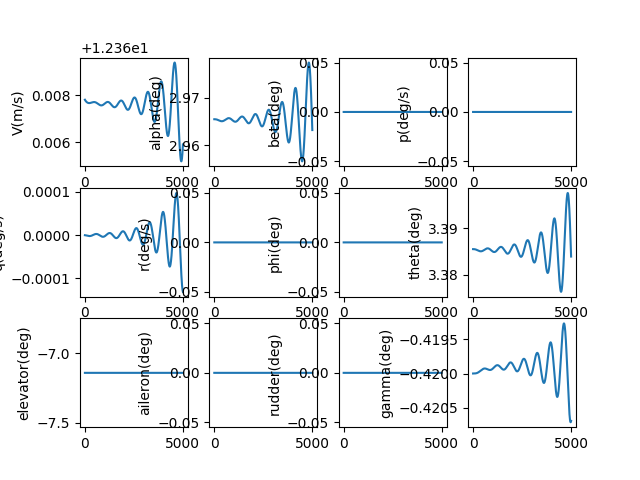

Values plotted in this chart, from the file beside it:
, V(m/s), alpha(deg), beta(deg), p(deg/s), q(deg/s), r(deg/s), phi(deg), theta(deg), elevator(deg), aileron(deg), rudder(deg), gamma(deg), pb, qc, rb, CD_act, CL_act, Cm_act, CY_act, Cr_act, Cn_act
1.0, 12.37, 2.966, 0.0, 0.0, -2.3322714328315896e-09, 0.0, 0.0, 3.386, -7.141, 0.0, 0.0, -0.42, 0.0, -6.496442774045428e-09, 0.0, 0.0395, -0.002046, 0.1064, 0.0, 0.0, 0.0
2.0, 12.37, 2.966, 0.0, 0.0, -4.860157232397458e-09, 0.0, 0.0, 3.386, -7.141, 0.0, 0.0, -0.42, 0.0, -1.3537762659440809e-08, 0.0, 0.0395, -0.002046, 0.1064, 0.0, 0.0, 0.0
3.0, 12.37, 2.966, 0.0, 0.0, -7.581795687785473e-09, 0.0, 0.0, 3.386, -7.141, 0.0, 0.0, -0.42, 0.0, -2.1118774116357802e-08, 0.0, 0.0395, -0.002046, 0.1064, 0.0, 0.0, 0.0
4.0, 12.37, 2.966, 0.0, 0.0, -1.0495324377002294e-08, 0.0, 0.0, 3.386, -7.141, 0.0, 0.0, -0.42, 0.0, -2.9234289619222147e-08, 0.0, 0.0395, -0.002046, 0.1064, 0.0, 0.0, 0.0
5.0, 12.37, 2.966, 0.0, 0.0, -1.3598880142409138e-08, 0.0, 0.0, 3.386, -7.141, 0.0, 0.0, -0.42, 0.0, -3.787911958836068e-08, 0.0, 0.0395, -0.002046, 0.1064, 0.0, 0.0, 0.0
6.0, 12.37, 2.966, 0.0, 0.0, -1.6890599067504297e-08, 0.0, 0.0, 3.386, -7.141, 0.0, 0.0, -0.42, 0.0, -4.7048072325398475e-08, 0.0, 0.0395, -0.002046, 0.1064, 0.0, 0.0, 0.0
7.0, 12.37, 2.966, 0.0, 0.0, -2.036861645494932e-08, 0.0, 0.0, 3.386, -7.141, 0.0, 0.0, -0.42, 0.0, -5.673595395211912e-08, 0.0, 0.0395, -0.002046, 0.1064, 0.0, 0.0, 0.0
8.0, 12.37, 2.966, 0.0, 0.0, -2.4031066807854828e-08, 0.0, 0.0, 3.386, -7.141, 0.0, 0.0, -0.42, 0.0, -6.693756835840339e-08, 0.0, 0.0395, -0.002046, 0.1064, 0.0, 0.0, 0.0
9.0, 12.37, 2.966, 0.0, 0.0, -2.7876083812216403e-08, 0.0, 0.0, 3.386, -7.141, 0.0, 0.0, -0.42, 0.0, -7.764771715337036e-08, 0.0, 0.0395, -0.002046, 0.1064, 0.0, 0.0, 0.0
10.0, 12.37, 2.966, 0.0, 0.0, -3.190180031911115e-08, 0.0, 0.0, 3.386, -7.141, 0.0, 0.0, -0.42, 0.0, -8.88611996158509e-08, 0.0, 0.0395, -0.002046, 0.1064, 0.0, 0.0, 0.0
11.0, 12.37, 2.966, 0.0, 0.0, -3.610634833172597e-08, 0.0, 0.0, 3.386, -7.141, 0.0, 0.0, -0.42, 0.0, -1.005728126583186e-07, 0.0, 0.0395, -0.002046, 0.1064, 0.0, 0.0, 0.0
12.0, 12.37, 2.966, 0.0, 0.0, -4.04878589924897e-08, 0.0, 0.0, 3.386, -7.141, 0.0, 0.0, -0.42, 0.0, -1.1277735079110906e-07, 0.0, 0.0395, -0.002046, 0.1064, 0.0, 0.0, 0.0
13.0, 12.37, 2.966, 0.0, 0.0, -4.504446257182071e-08, 0.0, 0.0, 3.386, -7.141, 0.0, 0.0, -0.42, 0.0, -1.2546960609113796e-07, 0.0, 0.0395, -0.002046, 0.1064, 0.0, 0.0, 0.0
14.0, 12.37, 2.966, 0.0, 0.0, -4.977428845834806e-08, 0.0, 0.0, 3.386, -7.141, 0.0, 0.0, -0.42, 0.0, -1.3864436817472298e-07, 0.0, 0.0395, -0.002046, 0.1064, 0.0, 0.0, 0.0
15.0, 12.37, 2.966, 0.0, 0.0, -5.46754651521502e-08, 0.0, 0.0, 3.386, -7.141, 0.0, 0.0, -0.42, 0.0, -1.5229642417880948e-07, 0.0, 0.0395, -0.002046, 0.1064, 0.0, 0.0, 0.0
16.0, 12.37, 2.966, 0.0, 0.0, -5.97461202584853e-08, 0.0, 0.0, 3.386, -7.141, 0.0, 0.0, -0.42, 0.0, -1.6642055874356535e-07, 0.0, 0.0395, -0.002046, 0.1064, 0.0, 0.0, 0.0
17.0, 12.37, 2.966, 0.0, 0.0, -6.49843804829884e-08, 0.0, 0.0, 3.386, -7.141, 0.0, 0.0, -0.42, 0.0, -1.8101155399906046e-07, 0.0, 0.0395, -0.002046, 0.1064, 0.0, 0.0, 0.0
18.0, 12.37, 2.966, 0.0, 0.0, -7.038837162892456e-08, 0.0, 0.0, 3.386, -7.141, 0.0, 0.0, -0.42, 0.0, -1.9606418955767185e-07, 0.0, 0.0395, -0.002046, 0.1064, 0.0, 0.0, 0.0
19.0, 12.37, 2.966, 0.0, 0.0, -7.59562185974187e-08, 0.0, 0.0, 3.386, -7.141, 0.0, 0.0, -0.42, 0.0, -2.115732425147803e-07, 0.0, 0.0395, -0.002046, 0.1064, 0.0, 0.0, 0.0
20.0, 12.37, 2.966, 0.0, 0.0, -8.168604538584743e-08, 0.0, 0.0, 3.386, -7.141, 0.0, 0.0, -0.42, 0.0, -2.2753348744434565e-07, 0.0, 0.0395, -0.002046, 0.1064, 0.0, 0.0, 0.0
21.0, 12.37, 2.966, 0.0, 0.0, -8.757597509234421e-08, 0.0, 0.0, 3.386, -7.141, 0.0, 0.0, -0.42, 0.0, -2.4393969641151016e-07, 0.0, 0.0395, -0.002046, 0.1064, 0.0, 0.0, 0.0
22.0, 12.37, 2.966, 0.0, 0.0, -9.362412991693112e-08, 0.0, 0.0, 3.386, -7.141, 0.0, 0.0, -0.42, 0.0, -2.6078663897580464e-07, 0.0, 0.0395, -0.002046, 0.1064, 0.0, 0.0, 0.0
23.0, 12.37, 2.966, 0.0, 0.0, -9.982863116922804e-08, 0.0, 0.0, 3.386, -7.141, 0.0, 0.0, -0.42, 0.0, -2.780690822126747e-07, 0.0, 0.0395, -0.002046, 0.1064, 0.0, 0.0, 0.0
24.0, 12.37, 2.966, 0.0, 0.0, -1.0618759927375276e-07, 0.0, 0.0, 3.386, -7.141, 0.0, 0.0, -0.42, 0.0, -2.9578179072829635e-07, 0.0, 0.0395, -0.002046, 0.1064, 0.0, 0.0, 0.0
25.0, 12.37, 2.966, 0.0, 0.0, -1.1269915377867568e-07, 0.0, 0.0, 3.386, -7.141, 0.0, 0.0, -0.42, 0.0, -3.1391952668401296e-07, 0.0, 0.0395, -0.002046, 0.1064, 0.0, 0.0, 0.0
26.0, 12.37, 2.966, 0.0, 0.0, -1.1936141336607535e-07, 0.0, 0.0, 3.386, -7.141, 0.0, 0.0, -0.42, 0.0, -3.324770498249529e-07, 0.0, 0.0395, -0.002046, 0.1064, 0.0, 0.0, 0.0
27.0, 12.37, 2.966, 0.0, 0.0, -1.2617249586272886e-07, 0.0, 0.0, 3.386, -7.141, 0.0, 0.0, -0.42, 0.0, -3.5144911751013503e-07, 0.0, 0.0395, -0.002046, 0.1064, 0.0, 0.0, 0.0
28.0, 12.37, 2.966, 0.0, 0.0, -1.3313051825413286e-07, 0.0, 0.0, 3.386, -7.141, 0.0, 0.0, -0.42, 0.0, -3.708304847515738e-07, 0.0, 0.0395, -0.002046, 0.1064, 0.0, 0.0, 0.0
29.0, 12.37, 2.966, 0.0, 0.0, -1.4023359669786592e-07, 0.0, 0.0, 3.386, -7.141, 0.0, 0.0, -0.42, 0.0, -3.906159042515478e-07, 0.0, 0.0395, -0.002046, 0.1064, 0.0, 0.0, 0.0
30.0, 12.37, 2.966, 0.0, 0.0, -1.4747984654071245e-07, 0.0, 0.0, 3.386, -7.141, 0.0, 0.0, -0.42, 0.0, -4.108001264503462e-07, 0.0, 0.0395, -0.002046, 0.1064, 0.0, 0.0, 0.0
31.0, 12.37, 2.966, 0.0, 0.0, -1.5486738233533943e-07, 0.0, 0.0, 3.386, -7.141, 0.0, 0.0, -0.42, 0.0, -4.313778995727689e-07, 0.0, 0.0395, -0.002046, 0.1064, 0.0, 0.0, 0.0
32.0, 12.37, 2.966, 0.0, 0.0, -1.6239431785898279e-07, 0.0, 0.0, 3.386, -7.141, 0.0, 0.0, -0.42, 0.0, -4.52343969680223e-07, 0.0, 0.0395, -0.002046, 0.1064, 0.0, 0.0, 0.0
33.0, 12.37, 2.966, 0.0, 0.0, -1.7005876613458792e-07, 0.0, 0.0, 3.386, -7.141, 0.0, 0.0, -0.42, 0.0, -4.73693080729656e-07, 0.0, 0.0395, -0.002046, 0.1064, 0.0, 0.0, 0.0
34.0, 12.37, 2.966, 0.0, 0.0, -1.7785883945124585e-07, 0.0, 0.0, 3.386, -7.141, 0.0, 0.0, -0.42, 0.0, -4.954199746305255e-07, 0.0, 0.0395, -0.002046, 0.1064, 0.0, 0.0, 0.0
35.0, 12.37, 2.966, 0.0, 0.0, -1.8579264939031508e-07, 0.0, 0.0, 3.386, -7.141, 0.0, 0.0, -0.42, 0.0, -5.175193913176059e-07, 0.0, 0.0395, -0.002046, 0.1064, 0.0, 0.0, 0.0
36.0, 12.37, 2.966, 0.0, 0.0, -1.9385830684678388e-07, 0.0, 0.0, 3.386, -7.141, 0.0, 0.0, -0.42, 0.0, -5.39986068810537e-07, 0.0, 0.0395, -0.002046, 0.1064, 0.0, 0.0, 0.0
37.0, 12.37, 2.966, 0.0, 0.0, -2.0205392205721347e-07, 0.0, 0.0, 3.386, -7.141, 0.0, 0.0, -0.42, 0.0, -5.628147432917035e-07, 0.0, 0.0395, -0.002046, 0.1064, 0.0, 0.0, 0.0
38.0, 12.37, 2.966, 0.0, 0.0, -2.1037760462616738e-07, 0.0, 0.0, 3.386, -7.141, 0.0, 0.0, -0.42, 0.0, -5.860001491798959e-07, 0.0, 0.0395, -0.002046, 0.1064, 0.0, 0.0, 0.0
39.0, 12.37, 2.966, 0.0, 0.0, -2.1882746355657793e-07, 0.0, 0.0, 3.386, -7.141, 0.0, 0.0, -0.42, 0.0, -6.095370192149392e-07, 0.0, 0.0395, -0.002046, 0.1064, 0.0, 0.0, 0.0
40.0, 12.37, 2.966, 0.0, 0.0, -2.2740160727845694e-07, 0.0, 0.0, 3.386, -7.141, 0.0, 0.0, -0.42, 0.0, -6.334200845377084e-07, 0.0, 0.0395, -0.002046, 0.1064, 0.0, 0.0, 0.0
41.0, 12.37, 2.966, 0.0, 0.0, -2.3609814368153337e-07, 0.0, 0.0, 3.386, -7.141, 0.0, 0.0, -0.42, 0.0, -6.576440747810813e-07, 0.0, 0.0395, -0.002046, 0.1064, 0.0, 0.0, 0.0
42.0, 12.37, 2.966, 0.0, 0.0, -2.4491518014719335e-07, 0.0, 0.0, 3.386, -7.141, 0.0, 0.0, -0.42, 0.0, -6.822037181589491e-07, 0.0, 0.0395, -0.002046, 0.1064, 0.0, 0.0, 0.0
43.0, 12.37, 2.966, 0.0, 0.0, -2.5385082358321986e-07, 0.0, 0.0, 3.386, -7.141, 0.0, 0.0, -0.42, 0.0, -7.070937415630231e-07, 0.0, 0.0395, -0.002046, 0.1064, 0.0, 0.0, 0.0
44.0, 12.37, 2.966, 0.0, 0.0, -2.629031804599019e-07, 0.0, 0.0, 3.386, -7.141, 0.0, 0.0, -0.42, 0.0, -7.323088706634578e-07, 0.0, 0.0395, -0.002046, 0.1064, 0.0, 0.0, 0.0
45.0, 12.37, 2.966, 0.0, 0.0, -2.72070356845669e-07, 0.0, 0.0, 3.386, -7.141, 0.0, 0.0, -0.42, 0.0, -7.578438300081489e-07, 0.0, 0.0395, -0.002046, 0.1064, 0.0, 0.0, 0.0
46.0, 12.37, 2.966, 0.0, 0.0, -2.8135045844614404e-07, 0.0, 0.0, 3.386, -7.141, 0.0, 0.0, -0.42, 0.0, -7.83693343131555e-07, 0.0, 0.0395, -0.002046, 0.1064, 0.0, 0.0, 0.0
47.0, 12.37, 2.966, 0.0, 0.0, -2.9074159064359646e-07, 0.0, 0.0, 3.386, -7.141, 0.0, 0.0, -0.42, 0.0, -8.098521326646333e-07, 0.0, 0.0395, -0.002046, 0.1064, 0.0, 0.0, 0.0
48.0, 12.37, 2.966, 0.0, 0.0, -3.002418585375084e-07, 0.0, 0.0, 3.386, -7.141, 0.0, 0.0, -0.42, 0.0, -8.363149204478731e-07, 0.0, 0.0395, -0.002046, 0.1064, 0.0, 0.0, 0.0
49.0, 12.37, 2.966, 0.0, 0.0, -3.0984936698646533e-07, 0.0, 0.0, 3.386, -7.141, 0.0, 0.0, -0.42, 0.0, -8.630764276480224e-07, 0.0, 0.0395, -0.002046, 0.1064, 0.0, 0.0, 0.0
50.0, 12.37, 2.966, 0.0, 0.0, -3.1956222065142915e-07, 0.0, 0.0, 3.386, -7.141, 0.0, 0.0, -0.42, 0.0, -8.901313748786605e-07, 0.0, 0.0395, -0.002046, 0.1064, 0.0, 0.0, 0.0
51.0, 12.37, 2.966, 0.0, 0.0, -3.293785240399288e-07, 0.0, 0.0, 3.386, -7.141, 0.0, 0.0, -0.42, 0.0, -9.174744823233287e-07, 0.0, 0.0395, -0.002046, 0.1064, 0.0, 0.0, 0.0
52.0, 12.37, 2.966, 0.0, 0.0, -3.3929638155222236e-07, 0.0, 0.0, 3.386, -7.141, 0.0, 0.0, -0.42, 0.0, -9.451004698641518e-07, 0.0, 0.0395, -0.002046, 0.1064, 0.0, 0.0, 0.0
53.0, 12.37, 2.966, 0.0, 0.0, -3.4931389752818957e-07, 0.0, 0.0, 3.386, -7.141, 0.0, 0.0, -0.42, 0.0, -9.730040572124935e-07, 0.0, 0.0395, -0.002046, 0.1064, 0.0, 0.0, 0.0
54.0, 12.37, 2.966, 0.0, 0.0, -3.594291762945131e-07, 0.0, 0.0, 3.386, -7.141, 0.0, 0.0, -0.42, 0.0, -1.0011799640404155e-06, 0.0, 0.0395, -0.002046, 0.1064, 0.0, 0.0, 0.0
55.0, 12.37, 2.966, 0.0, 0.0, -3.6964032221529854e-07, 0.0, 0.0, 3.386, -7.141, 0.0, 0.0, -0.42, 0.0, -1.0296229101217158e-06, 0.0, 0.0395, -0.002046, 0.1064, 0.0, 0.0, 0.0
56.0, 12.37, 2.966, 0.0, 0.0, -3.799454397414755e-07, 0.0, 0.0, 3.386, -7.141, 0.0, 0.0, -0.42, 0.0, -1.0583276154695705e-06, 0.0, 0.0395, -0.002046, 0.1064, 0.0, 0.0, 0.0
57.0, 12.37, 2.966, 0.0, 0.0, -3.903426334625317e-07, 0.0, 0.0, 3.386, -7.141, 0.0, 0.0, -0.42, 0.0, -1.0872888004806736e-06, 0.0, 0.0395, -0.002046, 0.1064, 0.0, 0.0, 0.0
58.0, 12.37, 2.966, 0.0, 0.0, -4.0083000816025604e-07, 0.0, 0.0, 3.386, -7.141, 0.0, 0.0, -0.42, 0.0, -1.1165011860849746e-06, 0.0, 0.0395, -0.002046, 0.1064, 0.0, 0.0, 0.0
59.0, 12.37, 2.966, 0.0, 0.0, -4.1140566886060343e-07, 0.0, 0.0, 3.386, -7.141, 0.0, 0.0, -0.42, 0.0, -1.145959493890181e-06, 0.0, 0.0395, -0.002046, 0.1064, 0.0, 0.0, 0.0
60.0, 12.37, 2.966, 0.0, 0.0, -4.2206772089081985e-07, 0.0, 0.0, 3.386, -7.141, 0.0, 0.0, -0.42, 0.0, -1.1756584463409156e-06, 0.0, 0.0395, -0.002046, 0.1064, 0.0, 0.0, 0.0
... 4,940 more rows
